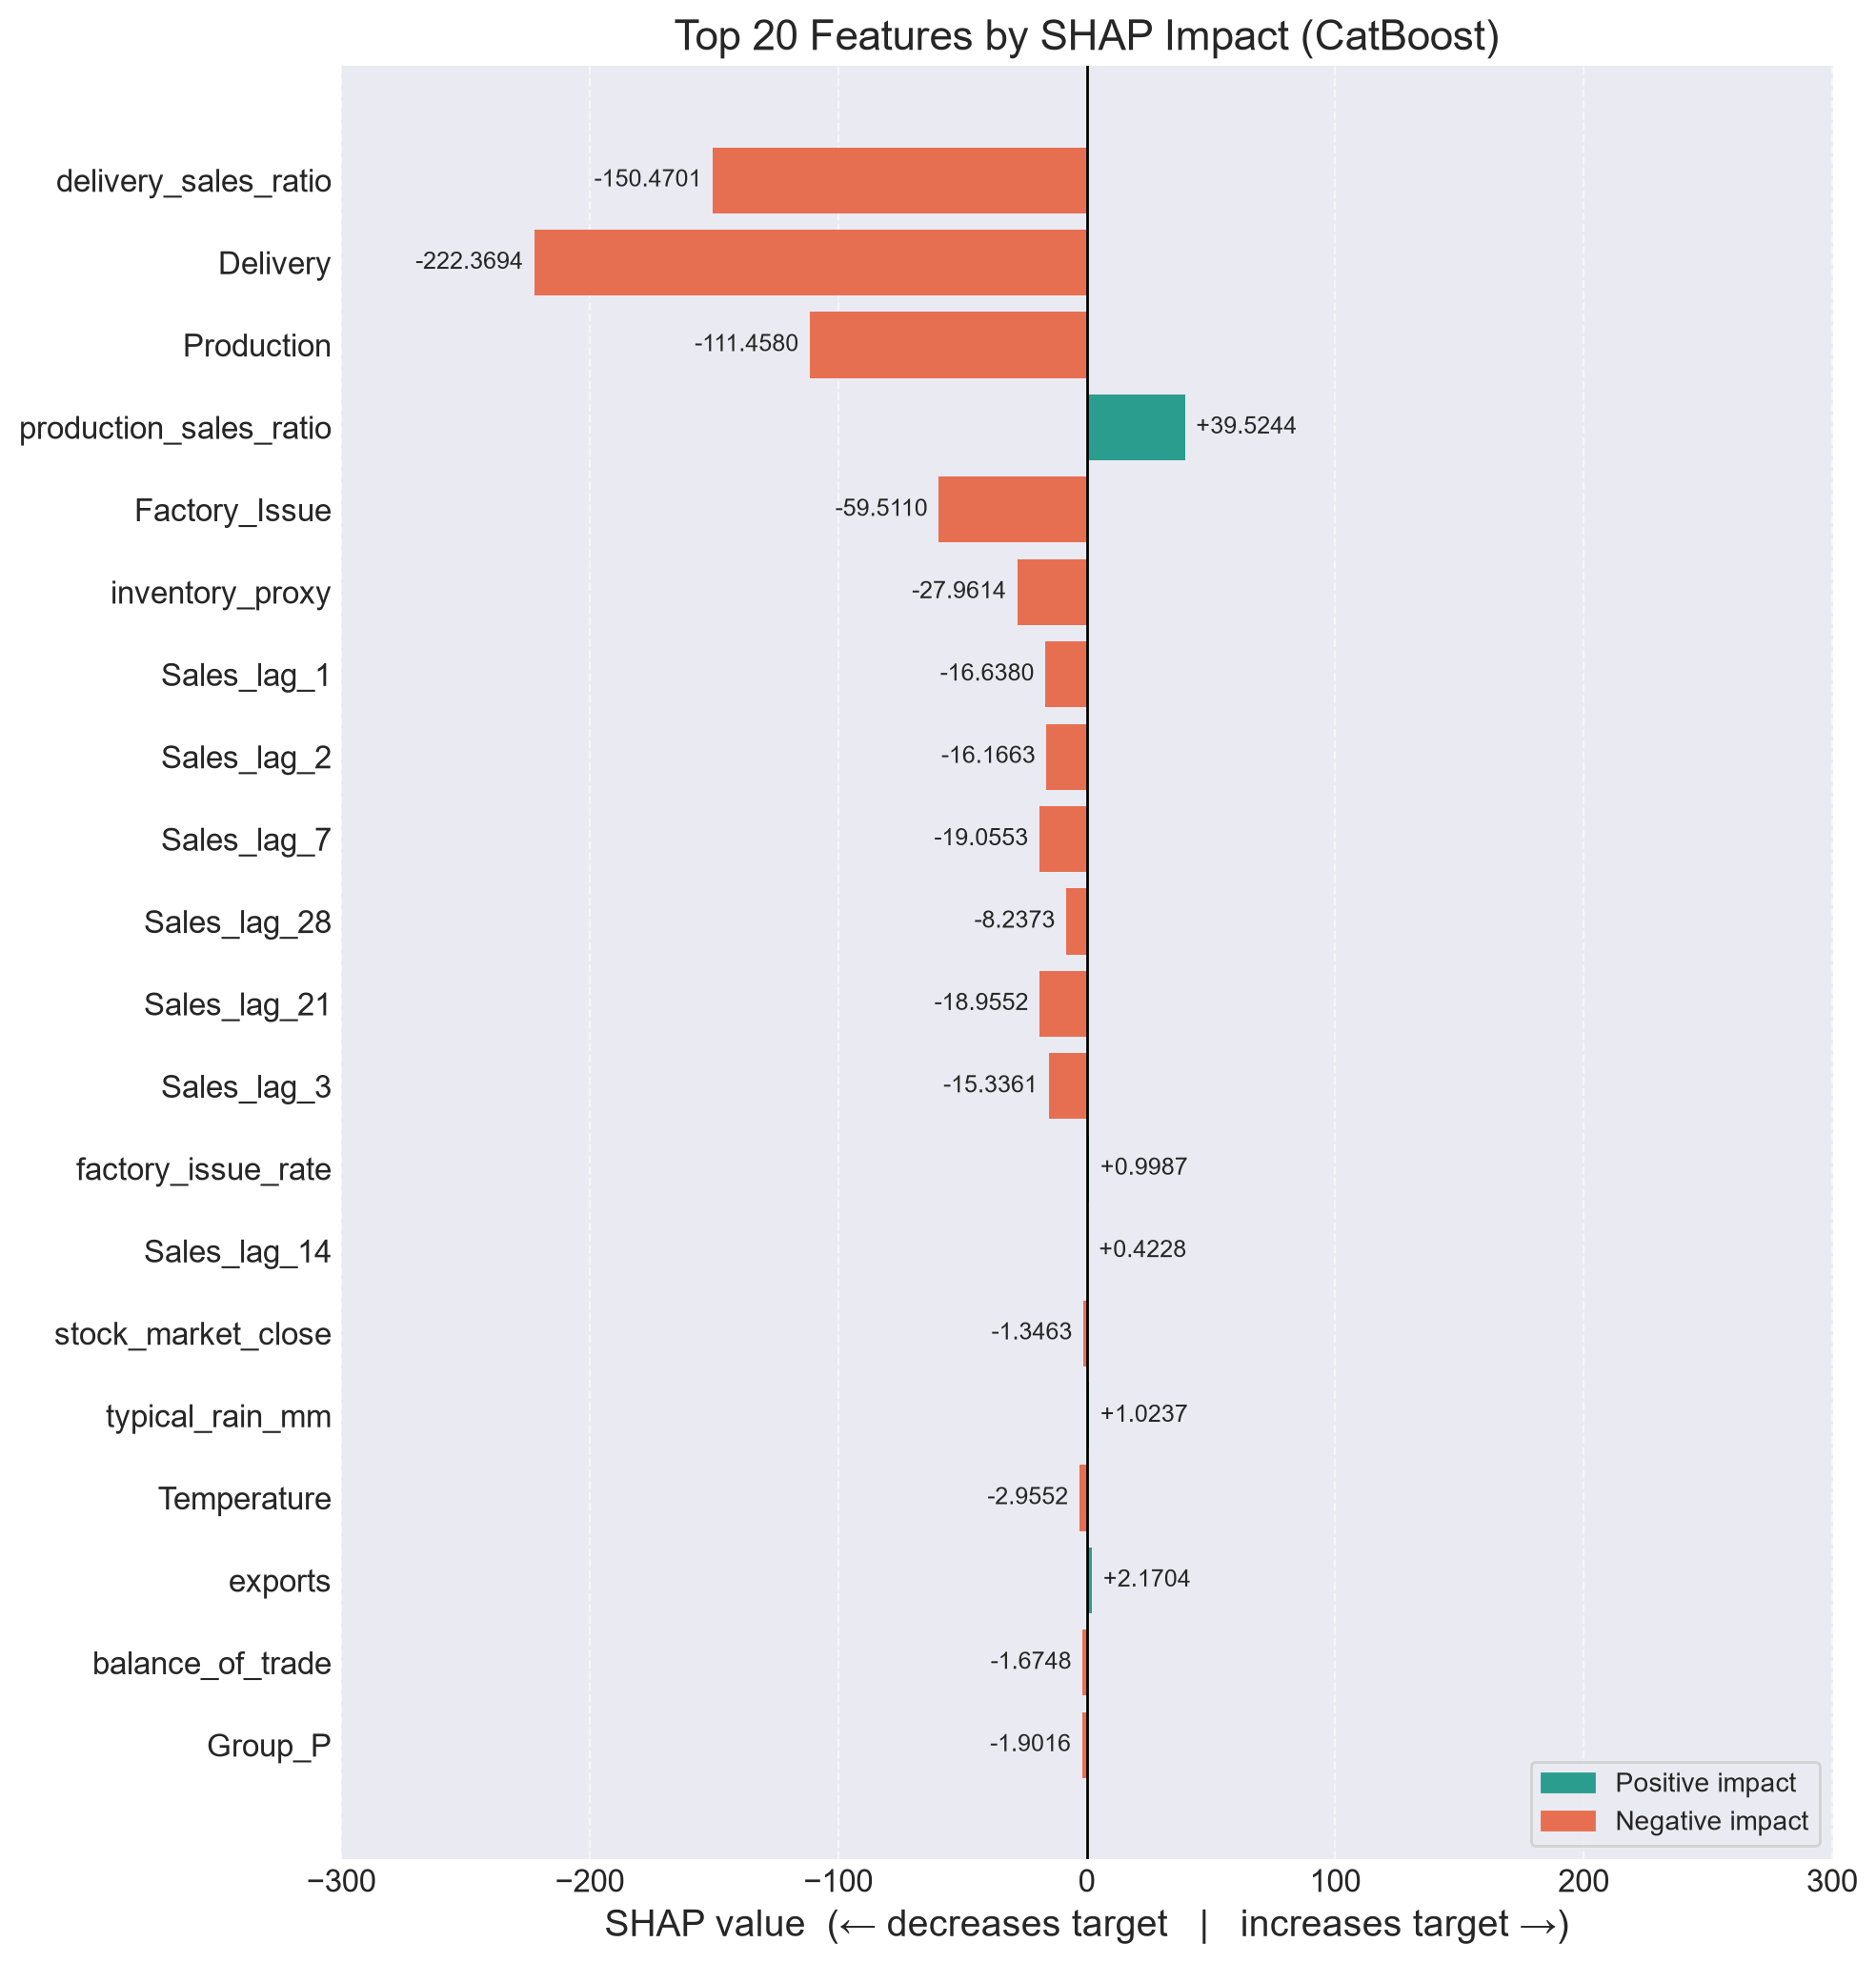

The data file committed next to this chart (first rows):
Feature name, feature importance, shap_signed, direction
delivery_sales_ratio, 351.3, -150.5, negative
Delivery, 273, -222.4, negative
Production, 111.5, -111.5, negative
production_sales_ratio, 83.79, 39.52, positive
Factory_Issue, 59.51, -59.51, negative
inventory_proxy, 27.96, -27.96, negative
Sales_lag_1, 27.03, -16.64, negative
Sales_lag_2, 22.61, -16.17, negative
Sales_lag_7, 22.44, -19.06, negative
Sales_lag_28, 19.87, -8.237, negative
Sales_lag_21, 19, -18.96, negative
Sales_lag_3, 15.34, -15.34, negative
factory_issue_rate, 12.41, 0.9987, positive
Sales_lag_14, 7.429, 0.4228, positive
stock_market_close, 4.022, -1.346, negative
typical_rain_mm, 2.991, 1.024, positive
Temperature, 2.955, -2.955, negative
exports, 2.17, 2.17, positive
balance_of_trade, 2.044, -1.675, negative
Group_P, 1.902, -1.902, negative
